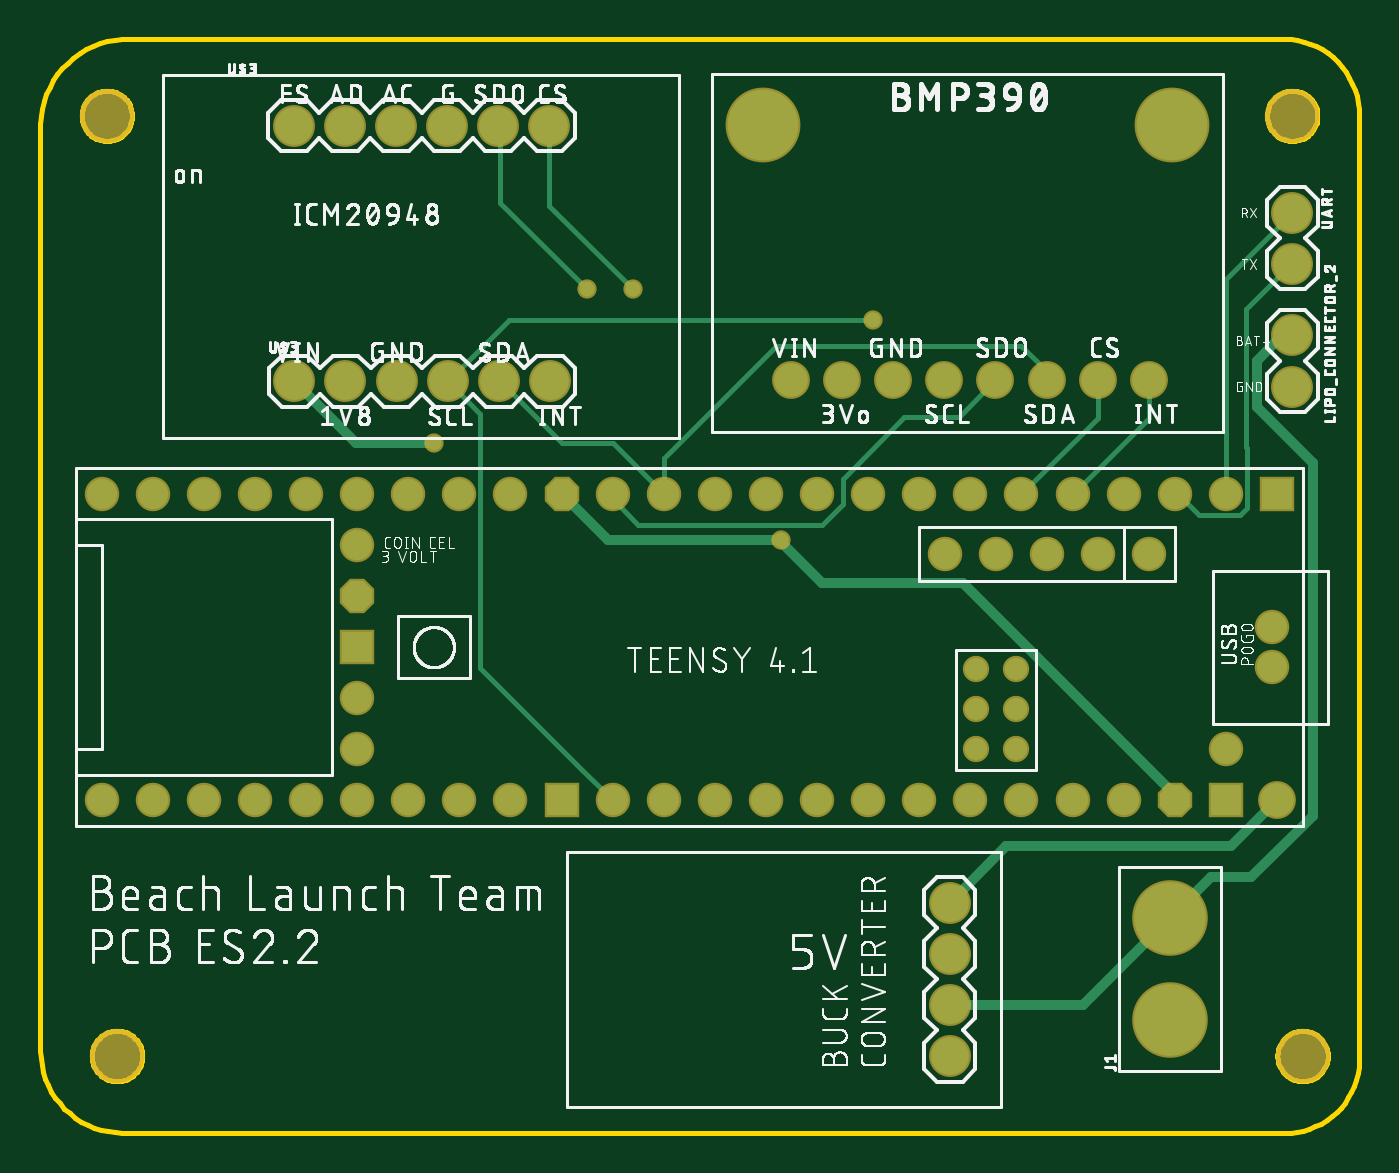
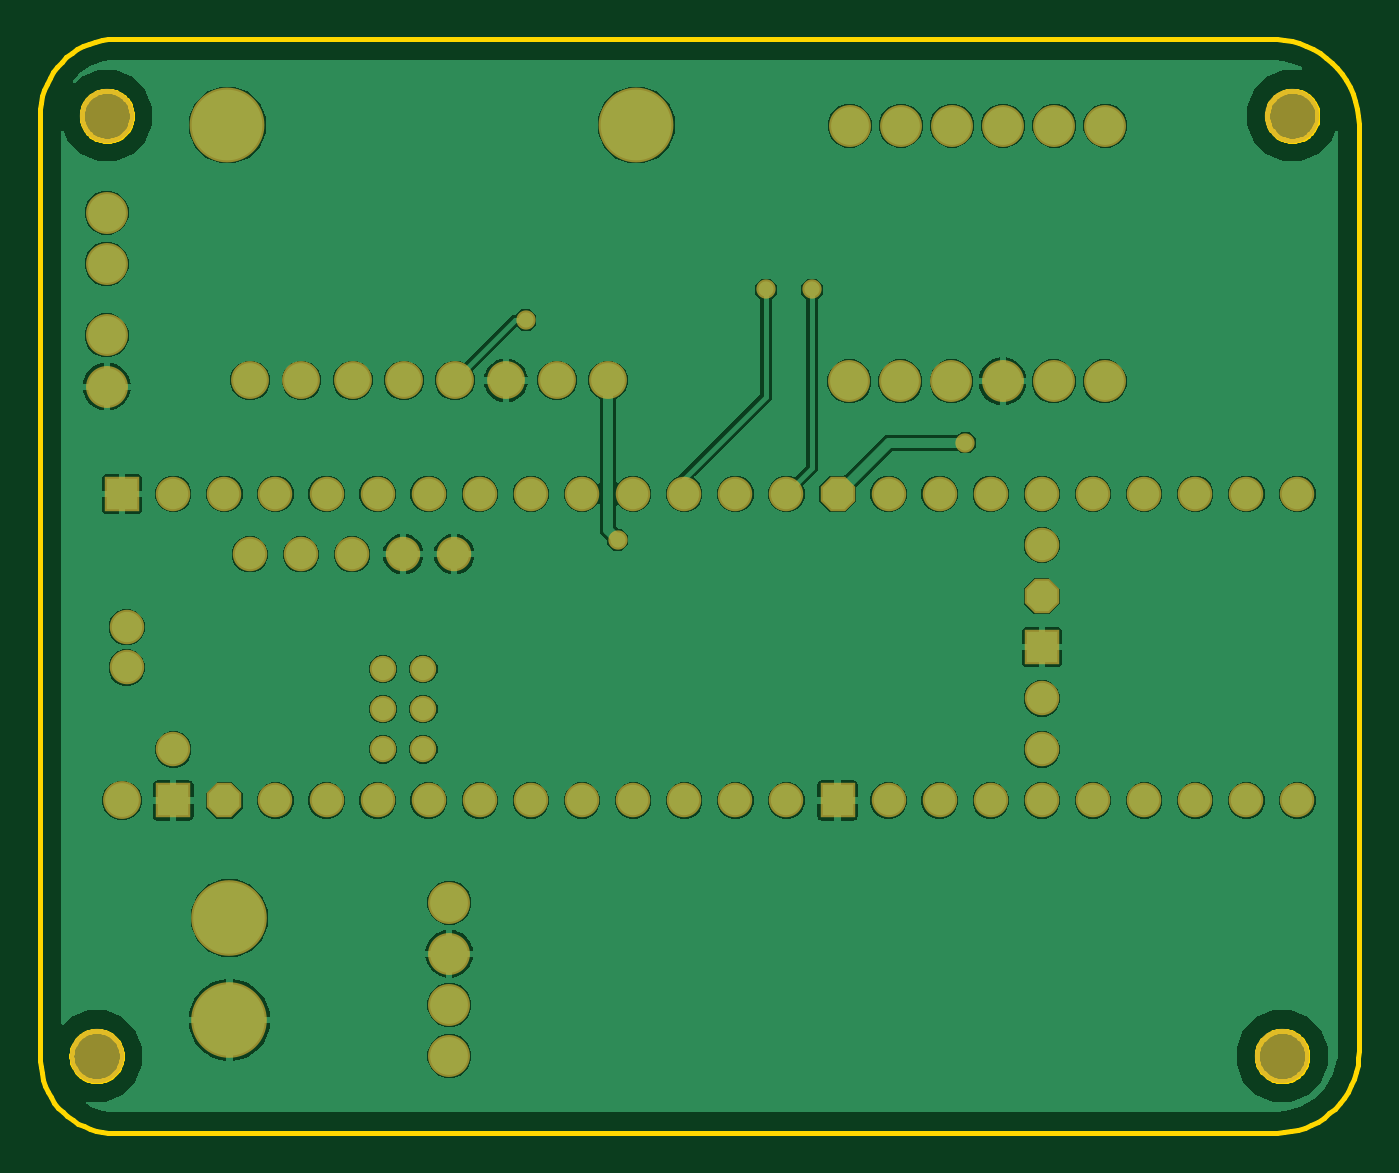
Circuit board: 6 layer files. Board 65.6 x 54.4 mm.
- bottom_copper: copper_bottom.gbr (62174 bytes)
- top_copper: copper_top.gbr (4634 bytes)
- outline: profile.gbr (7773 bytes)
- top_silk: silkscreen_top.gbr (244029 bytes)
- bottom_mask: soldermask_bottom.gbr (2486 bytes)
- top_mask: soldermask_top.gbr (2483 bytes)

=== bottom_copper: copper_bottom.gbr (62174 bytes, source omitted) ===
=== top_copper: copper_top.gbr ===
G04 EAGLE Gerber RS-274X export*
G75*
%MOMM*%
%FSLAX34Y34*%
%LPD*%
%INTop Copper*%
%IPPOS*%
%AMOC8*
5,1,8,0,0,1.08239X$1,22.5*%
G01*
%ADD10R,1.508000X1.508000*%
%ADD11C,1.676400*%
%ADD12P,1.632244X8X292.500000*%
%ADD13C,1.508000*%
%ADD14C,1.108000*%
%ADD15C,3.516000*%
%ADD16C,1.879600*%
%ADD17C,3.556000*%
%ADD18C,0.508000*%
%ADD19C,0.756400*%
%ADD20C,0.254000*%
%ADD21C,0.152400*%


D10*
X764540Y723900D03*
X307340Y647700D03*
X739140Y571500D03*
D11*
X764540Y571500D03*
D12*
X713740Y571500D03*
X307340Y673100D03*
D13*
X307340Y698500D03*
X307340Y622300D03*
X307340Y596900D03*
X434340Y571500D03*
X434340Y723900D03*
X739140Y723900D03*
X713740Y723900D03*
X688340Y723900D03*
X662940Y723900D03*
X637540Y723900D03*
X612140Y723900D03*
X586740Y723900D03*
X561340Y723900D03*
X535940Y723900D03*
X510540Y723900D03*
X485140Y723900D03*
X459740Y723900D03*
X739140Y596900D03*
X459740Y571500D03*
X485140Y571500D03*
X510540Y571500D03*
X535940Y571500D03*
X561340Y571500D03*
X586740Y571500D03*
X612140Y571500D03*
X637540Y571500D03*
X662940Y571500D03*
X688340Y571500D03*
D12*
X408940Y723900D03*
D13*
X358140Y723900D03*
X332740Y723900D03*
X307340Y723900D03*
X281940Y723900D03*
X256540Y723900D03*
X231140Y723900D03*
X205740Y723900D03*
X180340Y723900D03*
X383540Y571500D03*
X358140Y571500D03*
X332740Y571500D03*
X307340Y571500D03*
X281940Y571500D03*
X256540Y571500D03*
X231140Y571500D03*
X205740Y571500D03*
X180340Y571500D03*
X701040Y693900D03*
X675640Y693900D03*
X650240Y693900D03*
X624840Y693900D03*
X599440Y693900D03*
X383540Y723900D03*
D10*
X408940Y571500D03*
D13*
X762240Y637700D03*
X762240Y657700D03*
D14*
X634840Y596900D03*
X634840Y616900D03*
X634840Y636900D03*
X614840Y596900D03*
X614840Y616900D03*
X614840Y636900D03*
D11*
X522986Y780288D03*
X548386Y780288D03*
X573786Y780288D03*
X599186Y780288D03*
X624586Y780288D03*
X649986Y780288D03*
X675386Y780288D03*
X700786Y780288D03*
D15*
X509016Y907288D03*
X712216Y907288D03*
D16*
X601980Y520700D03*
X601980Y495300D03*
X601980Y469900D03*
X601980Y444500D03*
X772160Y777240D03*
X772160Y802640D03*
X275844Y906907D03*
X301244Y906907D03*
X326644Y906907D03*
X352044Y906907D03*
X377444Y906907D03*
X402844Y906907D03*
X276098Y779907D03*
X301498Y779907D03*
X326898Y779907D03*
X352298Y779907D03*
X377698Y779907D03*
X403098Y779907D03*
X772160Y863600D03*
X772160Y838200D03*
D17*
X711200Y462280D03*
X711200Y513080D03*
D18*
X713740Y571500D02*
X713740Y574040D01*
D19*
X345440Y749300D03*
D18*
X306705Y749300D02*
X276098Y779907D01*
X306705Y749300D02*
X345440Y749300D01*
X608330Y679450D02*
X713740Y574040D01*
D19*
X518160Y701040D03*
D18*
X431800Y701040D02*
X408940Y723900D01*
X518160Y701040D02*
X518160Y699770D01*
X538480Y679450D01*
X608330Y679450D01*
X518160Y701040D02*
X431800Y701040D01*
D20*
X368474Y763731D02*
X352298Y779907D01*
X382651Y810260D01*
X563880Y810260D01*
D19*
X563880Y810260D03*
D20*
X368474Y763731D02*
X368474Y665654D01*
X416560Y589280D02*
X419100Y586740D01*
X434340Y571500D01*
X416560Y589280D02*
X368474Y637366D01*
X368474Y665654D01*
X606298Y762000D02*
X624586Y780288D01*
X548640Y731520D02*
X548640Y718820D01*
X538480Y708660D01*
X447040Y708660D01*
X434340Y721360D01*
X434340Y723900D01*
X579120Y762000D02*
X606298Y762000D01*
X579120Y762000D02*
X548640Y731520D01*
X378460Y905891D02*
X377444Y906907D01*
X378460Y905891D02*
X378460Y868680D01*
X421640Y825500D01*
D19*
X421640Y825500D03*
D20*
X434340Y749300D02*
X459740Y723900D01*
X434340Y749300D02*
X408940Y749300D01*
X378333Y779907D01*
X377698Y779907D01*
X649986Y780288D02*
X649986Y785114D01*
X637540Y797560D01*
X515620Y797560D01*
X459740Y741680D02*
X459740Y723900D01*
X459740Y741680D02*
X515620Y797560D01*
D18*
X629920Y548640D02*
X601980Y520700D01*
X741680Y548640D02*
X764540Y571500D01*
X741680Y548640D02*
X629920Y548640D01*
X782320Y563880D02*
X782320Y739140D01*
X754380Y767080D01*
X754380Y789940D01*
X767080Y802640D01*
X772160Y802640D01*
X731520Y533400D02*
X711200Y513080D01*
X731520Y533400D02*
X751840Y533400D01*
X782320Y563880D01*
X668020Y469900D02*
X601980Y469900D01*
X668020Y469900D02*
X711200Y513080D01*
D20*
X700786Y761746D02*
X700786Y780288D01*
X700786Y761746D02*
X662940Y723900D01*
X675386Y761746D02*
X675386Y780288D01*
X675386Y761746D02*
X637540Y723900D01*
D21*
X771525Y838200D02*
X772160Y838200D01*
D20*
X749474Y746663D02*
X749474Y717080D01*
X745961Y713566D01*
X725662Y713566D01*
X715328Y723900D02*
X713740Y723900D01*
X715328Y723900D02*
X725662Y713566D01*
X749474Y746663D02*
X749046Y747091D01*
X749046Y815721D02*
X771525Y838200D01*
X749046Y815721D02*
X749046Y747091D01*
X739140Y830580D02*
X772160Y863600D01*
X739140Y830580D02*
X739140Y723900D01*
X402844Y867156D02*
X402844Y906907D01*
X402844Y867156D02*
X444500Y825500D01*
D19*
X444500Y825500D03*
M02*

=== outline: profile.gbr (7773 bytes, source omitted) ===
=== top_silk: silkscreen_top.gbr (244029 bytes, source omitted) ===
=== bottom_mask: soldermask_bottom.gbr ===
G04 EAGLE Gerber RS-274X export*
G75*
%MOMM*%
%FSLAX34Y34*%
%LPD*%
%INSoldermask Bottom*%
%IPPOS*%
%AMOC8*
5,1,8,0,0,1.08239X$1,22.5*%
G01*
%ADD10C,2.703200*%
%ADD11R,1.711200X1.711200*%
%ADD12C,1.879600*%
%ADD13P,1.852186X8X292.500000*%
%ADD14C,1.711200*%
%ADD15C,1.311200*%
%ADD16C,3.719200*%
%ADD17C,2.082800*%
%ADD18C,3.759200*%
%ADD19C,0.959600*%


D10*
X182880Y911860D03*
X187960Y444500D03*
X772160Y911860D03*
X777240Y444500D03*
D11*
X764540Y723900D03*
X307340Y647700D03*
X739140Y571500D03*
D12*
X764540Y571500D03*
D13*
X713740Y571500D03*
X307340Y673100D03*
D14*
X307340Y698500D03*
X307340Y622300D03*
X307340Y596900D03*
X434340Y571500D03*
X434340Y723900D03*
X739140Y723900D03*
X713740Y723900D03*
X688340Y723900D03*
X662940Y723900D03*
X637540Y723900D03*
X612140Y723900D03*
X586740Y723900D03*
X561340Y723900D03*
X535940Y723900D03*
X510540Y723900D03*
X485140Y723900D03*
X459740Y723900D03*
X739140Y596900D03*
X459740Y571500D03*
X485140Y571500D03*
X510540Y571500D03*
X535940Y571500D03*
X561340Y571500D03*
X586740Y571500D03*
X612140Y571500D03*
X637540Y571500D03*
X662940Y571500D03*
X688340Y571500D03*
D13*
X408940Y723900D03*
D14*
X358140Y723900D03*
X332740Y723900D03*
X307340Y723900D03*
X281940Y723900D03*
X256540Y723900D03*
X231140Y723900D03*
X205740Y723900D03*
X180340Y723900D03*
X383540Y571500D03*
X358140Y571500D03*
X332740Y571500D03*
X307340Y571500D03*
X281940Y571500D03*
X256540Y571500D03*
X231140Y571500D03*
X205740Y571500D03*
X180340Y571500D03*
X701040Y693900D03*
X675640Y693900D03*
X650240Y693900D03*
X624840Y693900D03*
X599440Y693900D03*
X383540Y723900D03*
D11*
X408940Y571500D03*
D14*
X762240Y637700D03*
X762240Y657700D03*
D15*
X634840Y596900D03*
X634840Y616900D03*
X634840Y636900D03*
X614840Y596900D03*
X614840Y616900D03*
X614840Y636900D03*
D12*
X522986Y780288D03*
X548386Y780288D03*
X573786Y780288D03*
X599186Y780288D03*
X624586Y780288D03*
X649986Y780288D03*
X675386Y780288D03*
X700786Y780288D03*
D16*
X509016Y907288D03*
X712216Y907288D03*
D17*
X601980Y520700D03*
X601980Y495300D03*
X601980Y469900D03*
X601980Y444500D03*
X772160Y777240D03*
X772160Y802640D03*
X275844Y906907D03*
X301244Y906907D03*
X326644Y906907D03*
X352044Y906907D03*
X377444Y906907D03*
X402844Y906907D03*
X276098Y779907D03*
X301498Y779907D03*
X326898Y779907D03*
X352298Y779907D03*
X377698Y779907D03*
X403098Y779907D03*
X772160Y863600D03*
X772160Y838200D03*
D18*
X711200Y462280D03*
X711200Y513080D03*
D19*
X345440Y749300D03*
X518160Y701040D03*
X563880Y810260D03*
X421640Y825500D03*
X444500Y825500D03*
M02*

=== top_mask: soldermask_top.gbr ===
G04 EAGLE Gerber RS-274X export*
G75*
%MOMM*%
%FSLAX34Y34*%
%LPD*%
%INSoldermask Top*%
%IPPOS*%
%AMOC8*
5,1,8,0,0,1.08239X$1,22.5*%
G01*
%ADD10C,2.703200*%
%ADD11R,1.711200X1.711200*%
%ADD12C,1.879600*%
%ADD13P,1.852186X8X292.500000*%
%ADD14C,1.711200*%
%ADD15C,1.311200*%
%ADD16C,3.719200*%
%ADD17C,2.082800*%
%ADD18C,3.759200*%
%ADD19C,0.959600*%


D10*
X182880Y911860D03*
X187960Y444500D03*
X772160Y911860D03*
X777240Y444500D03*
D11*
X764540Y723900D03*
X307340Y647700D03*
X739140Y571500D03*
D12*
X764540Y571500D03*
D13*
X713740Y571500D03*
X307340Y673100D03*
D14*
X307340Y698500D03*
X307340Y622300D03*
X307340Y596900D03*
X434340Y571500D03*
X434340Y723900D03*
X739140Y723900D03*
X713740Y723900D03*
X688340Y723900D03*
X662940Y723900D03*
X637540Y723900D03*
X612140Y723900D03*
X586740Y723900D03*
X561340Y723900D03*
X535940Y723900D03*
X510540Y723900D03*
X485140Y723900D03*
X459740Y723900D03*
X739140Y596900D03*
X459740Y571500D03*
X485140Y571500D03*
X510540Y571500D03*
X535940Y571500D03*
X561340Y571500D03*
X586740Y571500D03*
X612140Y571500D03*
X637540Y571500D03*
X662940Y571500D03*
X688340Y571500D03*
D13*
X408940Y723900D03*
D14*
X358140Y723900D03*
X332740Y723900D03*
X307340Y723900D03*
X281940Y723900D03*
X256540Y723900D03*
X231140Y723900D03*
X205740Y723900D03*
X180340Y723900D03*
X383540Y571500D03*
X358140Y571500D03*
X332740Y571500D03*
X307340Y571500D03*
X281940Y571500D03*
X256540Y571500D03*
X231140Y571500D03*
X205740Y571500D03*
X180340Y571500D03*
X701040Y693900D03*
X675640Y693900D03*
X650240Y693900D03*
X624840Y693900D03*
X599440Y693900D03*
X383540Y723900D03*
D11*
X408940Y571500D03*
D14*
X762240Y637700D03*
X762240Y657700D03*
D15*
X634840Y596900D03*
X634840Y616900D03*
X634840Y636900D03*
X614840Y596900D03*
X614840Y616900D03*
X614840Y636900D03*
D12*
X522986Y780288D03*
X548386Y780288D03*
X573786Y780288D03*
X599186Y780288D03*
X624586Y780288D03*
X649986Y780288D03*
X675386Y780288D03*
X700786Y780288D03*
D16*
X509016Y907288D03*
X712216Y907288D03*
D17*
X601980Y520700D03*
X601980Y495300D03*
X601980Y469900D03*
X601980Y444500D03*
X772160Y777240D03*
X772160Y802640D03*
X275844Y906907D03*
X301244Y906907D03*
X326644Y906907D03*
X352044Y906907D03*
X377444Y906907D03*
X402844Y906907D03*
X276098Y779907D03*
X301498Y779907D03*
X326898Y779907D03*
X352298Y779907D03*
X377698Y779907D03*
X403098Y779907D03*
X772160Y863600D03*
X772160Y838200D03*
D18*
X711200Y462280D03*
X711200Y513080D03*
D19*
X345440Y749300D03*
X518160Y701040D03*
X563880Y810260D03*
X421640Y825500D03*
X444500Y825500D03*
M02*

